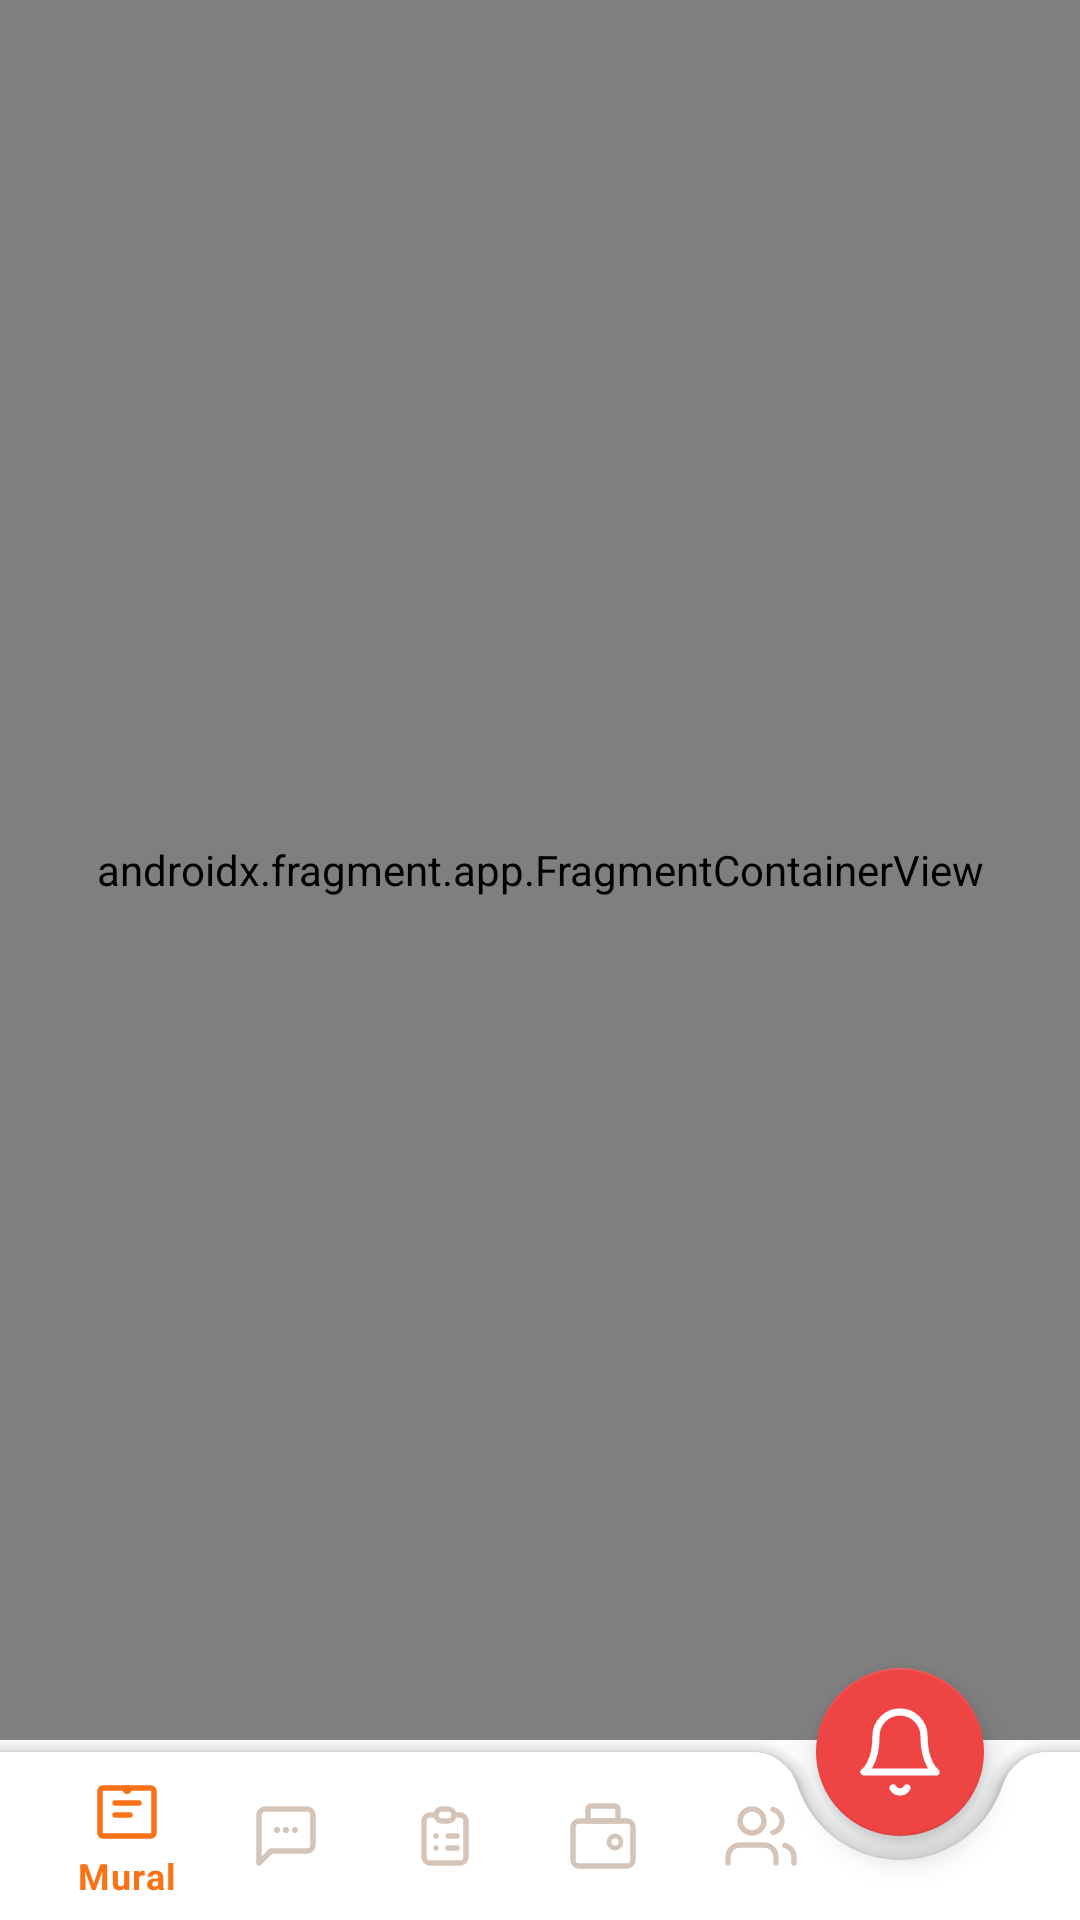

The Android layout XML behind this screen, and the referenced resources:
<!-- AndroidManifest.xml: application theme Theme.VecinoAlerta -->
<!-- res/layout/activity_main_dashboard.xml -->
<?xml version="1.0" encoding="utf-8"?>
<androidx.coordinatorlayout.widget.CoordinatorLayout 
    xmlns:android="http://schemas.android.com/apk/res/android"
    xmlns:app="http://schemas.android.com/apk/res-auto"
    android:layout_width="match_parent"
    android:layout_height="match_parent"
    android:background="#F9FAFB">


    
    <TextView
        android:id="@+id/tvConnectionBanner"
        android:layout_width="match_parent"
        android:layout_height="wrap_content"
        android:text="🔴  Sin conexión — Modo local activo"
        android:textColor="#FFFFFF"
        android:textSize="13sp"
        android:gravity="center"
        android:padding="10dp"
        android:background="#DC2626"
        android:visibility="gone"
        android:elevation="8dp"
        android:translationZ="8dp" />

    
    <androidx.fragment.app.FragmentContainerView
        android:id="@+id/nav_host_fragment"
        android:name="androidx.navigation.fragment.NavHostFragment"
        android:layout_width="match_parent"
        android:layout_height="match_parent"
        android:layout_marginBottom="60dp"
        app:defaultNavHost="true" />

    
    <com.google.android.material.bottomappbar.BottomAppBar
        android:id="@+id/bottomAppBar"
        android:layout_width="match_parent"
        android:layout_height="wrap_content"
        android:layout_gravity="bottom"
        app:backgroundTint="#FFFFFF"
        app:fabAlignmentMode="end"
        app:fabCradleMargin="8dp"
        app:fabCradleRoundedCornerRadius="16dp"
        app:fabCradleVerticalOffset="0dp">

        <com.google.android.material.bottomnavigation.BottomNavigationView
            android:id="@+id/bottomNav"
            android:layout_width="match_parent"
            android:layout_height="wrap_content"
            android:layout_marginEnd="80dp"
            android:background="@android:color/transparent"
            app:elevation="0dp"
            app:itemIconTint="@drawable/selector_nav_icon"
            app:itemTextColor="@drawable/selector_nav_text"
            app:menu="@menu/bottom_menu_residente" />
    </com.google.android.material.bottomappbar.BottomAppBar>

    
    <com.google.android.material.floatingactionbutton.FloatingActionButton
        android:id="@+id/fabPanico"
        android:layout_width="wrap_content"
        android:layout_height="wrap_content"
        android:contentDescription="Botón de Pánico"
        android:src="@drawable/ic_panico"
        app:backgroundTint="#EF4444"
        app:tint="#FFFFFF"
        app:layout_anchor="@id/bottomAppBar"
        app:maxImageSize="32dp" />

</androidx.coordinatorlayout.widget.CoordinatorLayout>
<!-- resources referenced by this layout -->
<resources>
  <!-- drawable ic_panico (drawable) -->
  <?xml version="1.0" encoding="utf-8"?>
  <vector xmlns:android="http://schemas.android.com/apk/res/android"
      android:width="24dp"
      android:height="24dp"
      android:viewportWidth="24"
      android:viewportHeight="24">
      <path
          android:fillColor="#00000000"
          android:pathData="M18,8A6,6 0,0 0,6 8c0,7 -3,9 -3,9h18s-3,-2 -3,-9"
          android:strokeColor="@color/icon_default"
          android:strokeWidth="1.8"
          android:strokeLineCap="round"
          android:strokeLineJoin="round"/>
      <path
          android:fillColor="#00000000"
          android:pathData="M13.73,21a2,2 0,0 1,-3.46 0"
          android:strokeColor="@color/icon_default"
          android:strokeWidth="1.8"
          android:strokeLineCap="round"
          android:strokeLineJoin="round"/>
  </vector>
  <!-- drawable selector_nav_icon (drawable) -->
  <?xml version="1.0" encoding="utf-8"?>
  <selector xmlns:android="http://schemas.android.com/apk/res/android">
      <item android:color="@color/icon_active" android:state_checked="true"/>
      <item android:color="@color/icon_default"/>
  </selector>
  <!-- drawable selector_nav_text (drawable) -->
  <?xml version="1.0" encoding="utf-8"?>
  <selector xmlns:android="http://schemas.android.com/apk/res/android">
      <item android:color="@color/accent_orange" android:state_checked="true"/>
      <item android:color="@color/text_secondary"/>
  </selector>
  <style name="Theme.VecinoAlerta" parent="Theme.MaterialComponents.DayNight.NoActionBar">
          
          <item name="colorPrimary">@color/accent_amber</item>
          <item name="colorPrimaryVariant">@color/accent_amber_dark</item>
          <item name="colorOnPrimary">@color/text_on_accent</item>
          
          <item name="colorSecondary">@color/accent_orange</item>
          <item name="colorSecondaryVariant">@color/accent_orange_soft</item>
          <item name="colorOnSecondary">@color/text_on_accent</item>
          
          <item name="android:colorBackground">@color/bg_dark</item>
          <item name="colorSurface">@color/bg_surface</item>
          <item name="colorOnBackground">@color/text_primary</item>
          <item name="colorOnSurface">@color/text_primary</item>
          
          <item name="android:statusBarColor">@color/bg_dark</item>
          <item name="android:windowLightStatusBar">false</item>
          
          <item name="android:navigationBarColor">@color/bg_surface</item>
          
          <item name="colorControlActivated">@color/accent_amber</item>
          <item name="colorControlHighlight">#30D97706</item>
      </style>
  <color name="icon_default">#D4C5B8</color>
  <color name="icon_active">#F97316</color>
  <color name="accent_orange">#F97316</color>
  <color name="text_secondary">#C4B5A8</color>
  <color name="accent_amber">#D97706</color>
  <color name="accent_amber_dark">#B45309</color>
  <color name="text_on_accent">#FFFFFF</color>
  <color name="accent_orange_soft">#EA7038</color>
  <color name="bg_dark">#1F1A16</color>
  <color name="bg_surface">#2C241E</color>
  <color name="text_primary">#F5F5F0</color>
</resources>
